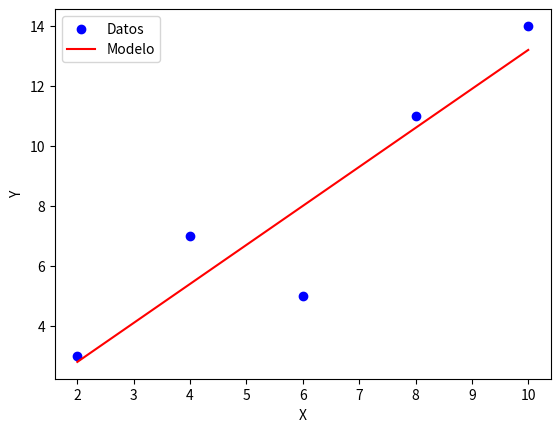

This chart was generated by the following Python code:
import numpy as np
import matplotlib.pyplot as plt

x = np.array([2, 4, 6, 8, 10])
y = np.array([3, 7, 5, 11, 14])
             
x_mean = np.mean(x)
y_mean = np.mean(y)
β1 = np.sum((x - x_mean)*(y - y_mean)) / np.sum((x - x_mean)**2)
β0 = y_mean - β1 * x_mean
print(f'β0 = {β0}')
print(f'β1 = {β1}')

plt.scatter(x, y, color='blue', label='Datos')
plt.plot(x, β0 + β1 * x, color='red', label='Modelo')
plt.xlabel('X')
plt.ylabel('Y')
plt.legend()
plt.show()
